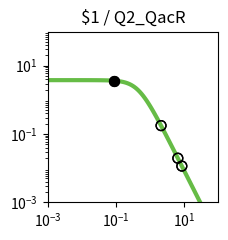

The matplotlib source for this figure: (Note: this script raises an exception after producing the figure.)
import matplotlib.pyplot as plt
import matplotlib.ticker as ticker
import numpy as np

fig, ax = plt.subplots(figsize=(2.5,2.5))

plt.xlim(1.000000e-03, 1.000000e+02)
plt.ylim(1.000000e-03, 1.000000e+02)

x = np.array([1.000000e-03,1.122018e-03,1.258925e-03,1.412538e-03,1.584893e-03,1.778279e-03,1.995262e-03,2.238721e-03,2.511886e-03,2.818383e-03,3.162278e-03,3.548134e-03,3.981072e-03,4.466836e-03,5.011872e-03,5.623413e-03,6.309573e-03,7.079458e-03,7.943282e-03,8.912509e-03,1.000000e-02,1.122018e-02,1.258925e-02,1.412538e-02,1.584893e-02,1.778279e-02,1.995262e-02,2.238721e-02,2.511886e-02,2.818383e-02,3.162278e-02,3.548134e-02,3.981072e-02,4.466836e-02,5.011872e-02,5.623413e-02,6.309573e-02,7.079458e-02,7.943282e-02,8.912509e-02,1.000000e-01,1.122018e-01,1.258925e-01,1.412538e-01,1.584893e-01,1.778279e-01,1.995262e-01,2.238721e-01,2.511886e-01,2.818383e-01,3.162278e-01,3.548134e-01,3.981072e-01,4.466836e-01,5.011872e-01,5.623413e-01,6.309573e-01,7.079458e-01,7.943282e-01,8.912509e-01,1.000000e+00,1.122018e+00,1.258925e+00,1.412538e+00,1.584893e+00,1.778279e+00,1.995262e+00,2.238721e+00,2.511886e+00,2.818383e+00,3.162278e+00,3.548134e+00,3.981072e+00,4.466836e+00,5.011872e+00,5.623413e+00,6.309573e+00,7.079458e+00,7.943282e+00,8.912509e+00,1.000000e+01,1.122018e+01,1.258925e+01,1.412538e+01,1.584893e+01,1.778279e+01,1.995262e+01,2.238721e+01,2.511886e+01,2.818383e+01,3.162278e+01,3.548134e+01,3.981072e+01,4.466836e+01,5.011872e+01,5.623413e+01,6.309573e+01,7.079458e+01,7.943282e+01,8.912509e+01,1.000000e+02,])
y = np.array([3.777979e+00,3.777974e+00,3.777967e+00,3.777959e+00,3.777949e+00,3.777935e+00,3.777919e+00,3.777898e+00,3.777872e+00,3.777839e+00,3.777798e+00,3.777747e+00,3.777682e+00,3.777601e+00,3.777498e+00,3.777370e+00,3.777209e+00,3.777006e+00,3.776752e+00,3.776433e+00,3.776032e+00,3.775529e+00,3.774897e+00,3.774104e+00,3.773109e+00,3.771859e+00,3.770291e+00,3.768324e+00,3.765856e+00,3.762761e+00,3.758881e+00,3.754020e+00,3.747932e+00,3.740315e+00,3.730793e+00,3.718902e+00,3.704075e+00,3.685622e+00,3.662705e+00,3.634325e+00,3.599299e+00,3.556256e+00,3.503636e+00,3.439716e+00,3.362670e+00,3.270665e+00,3.162012e+00,3.035373e+00,2.890010e+00,2.726055e+00,2.544745e+00,2.348572e+00,2.141264e+00,1.927579e+00,1.712901e+00,1.502716e+00,1.302061e+00,1.115068e+00,9.446838e-01,7.925854e-01,6.592774e-01,5.443030e-01,4.465089e-01,3.643058e-01,2.958923e-01,2.394252e-01,1.931364e-01,1.554037e-01,1.247862e-01,1.000343e-01,8.008449e-02,6.404396e-02,5.117181e-02,4.085836e-02,3.260536e-02,2.600778e-02,2.073781e-02,1.653099e-02,1.317456e-02,1.049772e-02,8.363554e-03,6.662494e-03,5.306924e-03,4.226854e-03,3.366404e-03,2.680989e-03,2.135049e-03,1.700231e-03,1.353935e-03,1.078151e-03,8.585284e-04,6.836358e-04,5.443658e-04,4.334645e-04,3.451546e-04,2.748348e-04,2.188408e-04,1.742542e-04,1.387514e-04,1.104818e-04,8.797176e-05,])
c = "#66bc46"

hi_x = np.array([8.904873e-02,8.904873e-02,])
hi_y = np.array([3.634559e+00,3.634559e+00,])
lo_x = np.array([6.489938e+00,8.493938e+00,2.093049e+00,6.489938e+00,8.493938e+00,2.093049e+00,])
lo_y = np.array([1.961861e-02,1.154297e-02,1.765030e-01,1.961861e-02,1.154297e-02,1.765030e-01,])

plt.loglog(x,y,lw=3,color=c)
plt.scatter(hi_x,hi_y,marker='o',s=50,color='black',zorder=10)
plt.scatter(lo_x,lo_y,marker='o',s=50,edgecolors='black',color='none',zorder=10)

plt.title("$1 / Q2_QacR")

ax.xaxis.set_major_locator(ticker.LogLocator(numticks=3))
ax.yaxis.set_major_locator(ticker.LogLocator(numticks=3))

ax.set_aspect('equal')
plt.tight_layout()

plt.savefig("/content/output/0xE6/response_plot_$1_Q2_QacR.png", bbox_inches='tight')
